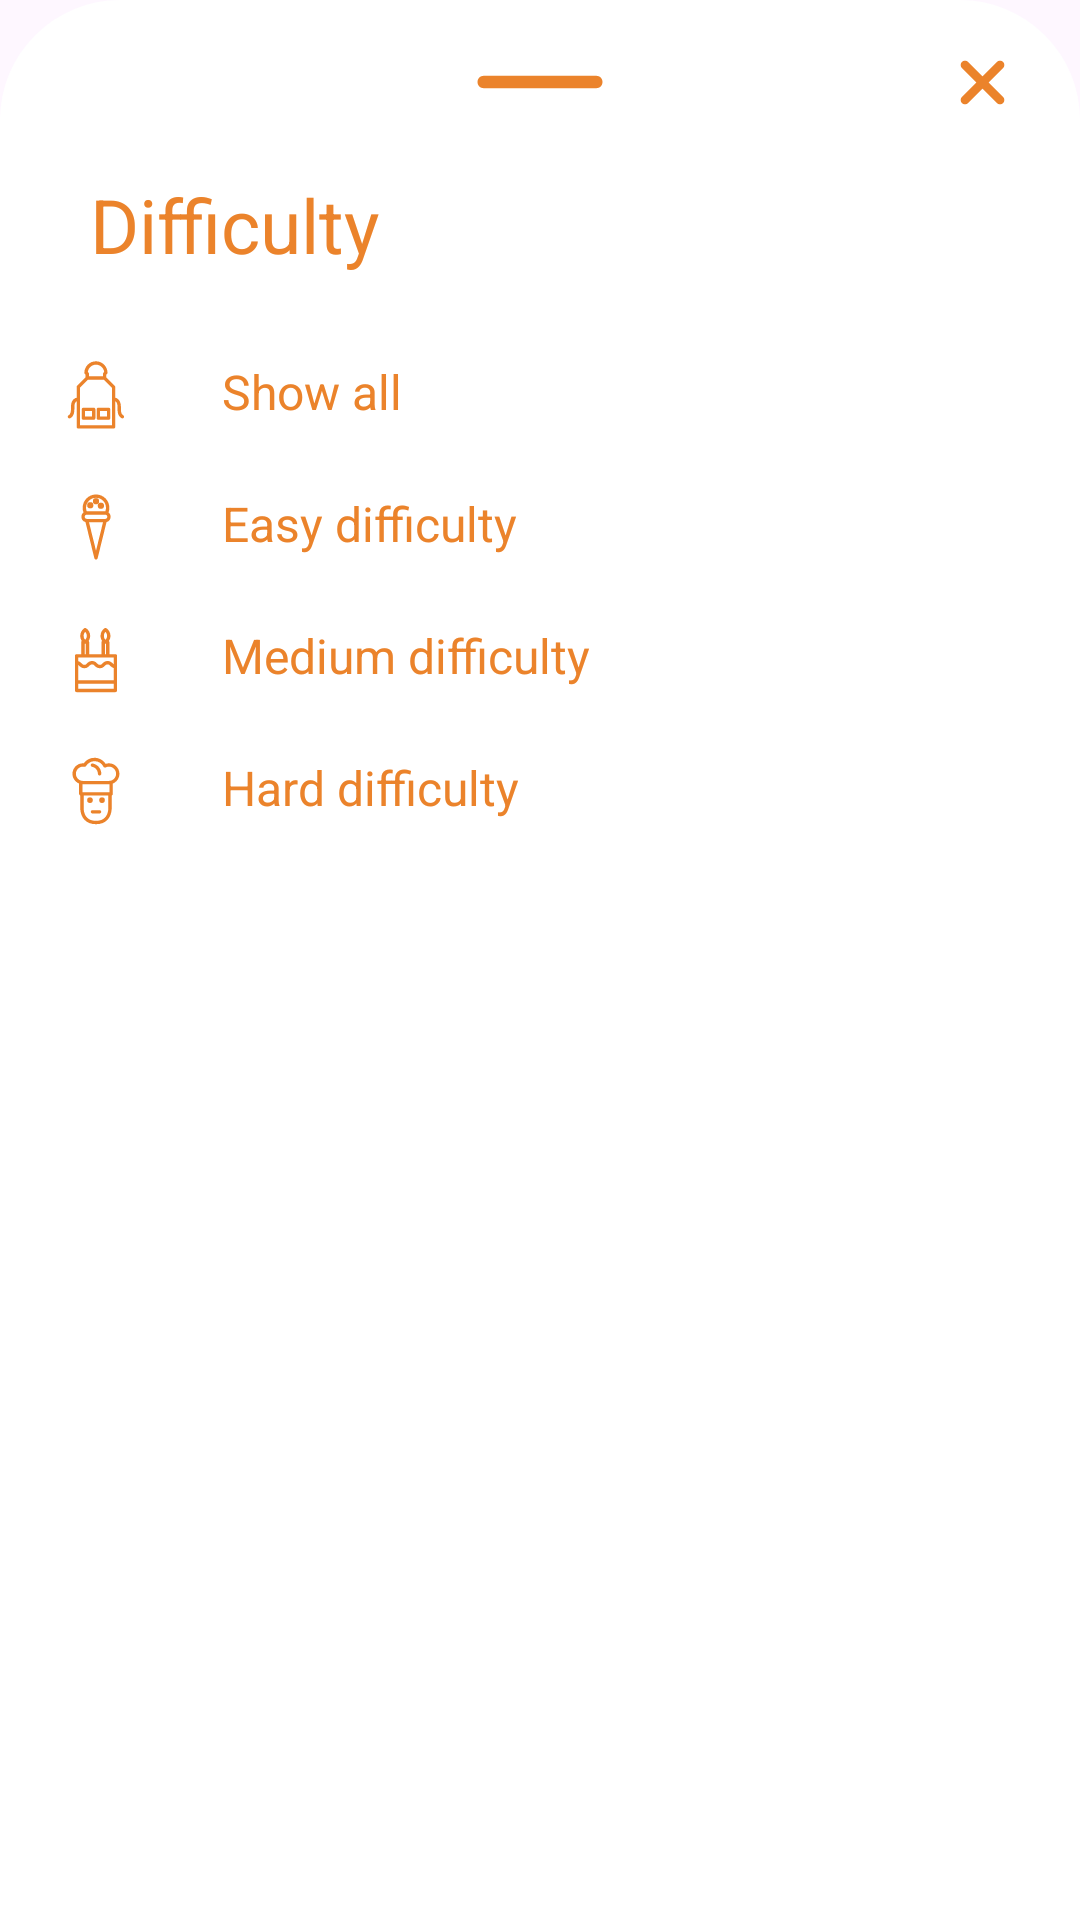

Reconstruct the res/layout file that produces this screen, plus the resources it refers to.
<!-- AndroidManifest.xml: application theme Theme.StepCook -->
<!-- res/layout/difficulty_filter_layout.xml -->
<?xml version="1.0" encoding="utf-8"?>
<LinearLayout xmlns:android="http://schemas.android.com/apk/res/android"
    android:layout_width="match_parent"
    android:layout_height="match_parent"
    android:background="@drawable/dialog_background"
    android:orientation="vertical">

    <RelativeLayout
        android:layout_width="match_parent"
        android:layout_height="wrap_content">

        <ImageView
            android:id="@+id/closeDialog"
            android:layout_width="50dp"
            android:layout_height="wrap_content"
            android:contentDescription="@string/hide"
            android:scaleType="centerCrop"
            android:src="@drawable/minus_svg"
            android:layout_centerInParent="true"/>

        <ImageView
            android:id="@+id/closeButton"
            android:layout_width="35dp"
            android:layout_height="35dp"
            android:src="@drawable/close_svg"
            android:contentDescription="@string/close_button"
            android:layout_centerVertical="true"
            android:layout_alignParentEnd="true"
            android:layout_marginEnd="5dp"/>

    </RelativeLayout>


    <TextView
        android:layout_width="wrap_content"
        android:layout_height="wrap_content"
        android:layout_marginStart="12dp"
        android:layout_marginTop="5dp"
        android:padding="8dp"
        android:text="@string/difficulty_filter"
        android:textAlignment="viewStart"
        android:textColor="@color/orange"
        android:textSize="25sp" />

    <LinearLayout
        android:id="@+id/allDifficulties"
        android:layout_width="match_parent"
        android:layout_height="wrap_content"
        android:layout_marginTop="10dp"
        android:orientation="horizontal"
        android:padding="10dp">

        <ImageView
            android:layout_width="wrap_content"
            android:layout_height="wrap_content"
            android:contentDescription="@string/show_all"
            android:src="@drawable/all_difficulty_svg" />

        <TextView
            android:layout_width="wrap_content"
            android:layout_height="wrap_content"
            android:layout_marginStart="30dp"
            android:text="@string/show_all"
            android:textColor="@color/orange"
            android:textSize="16sp" />

    </LinearLayout>

    <LinearLayout
        android:id="@+id/easyDifficulty"
        android:layout_width="match_parent"
        android:layout_height="wrap_content"
        android:orientation="horizontal"
        android:padding="10dp">

        <ImageView
            android:layout_width="wrap_content"
            android:layout_height="wrap_content"
            android:contentDescription="@string/easy_difficulty"
            android:src="@drawable/easy_difficulty_svg" />

        <TextView
            android:layout_width="wrap_content"
            android:layout_height="wrap_content"
            android:layout_marginStart="30dp"
            android:text="@string/easy_difficulty"
            android:textColor="@color/orange"
            android:textSize="16sp" />

    </LinearLayout>

    <LinearLayout
        android:id="@+id/mediumDifficulty"
        android:layout_width="match_parent"
        android:layout_height="wrap_content"
        android:orientation="horizontal"
        android:padding="10dp">

        <ImageView
            android:layout_width="wrap_content"
            android:layout_height="wrap_content"
            android:contentDescription="@string/medium_difficulty"
            android:src="@drawable/medium_difficulty_svg" />

        <TextView
            android:layout_width="wrap_content"
            android:layout_height="wrap_content"
            android:layout_marginStart="30dp"
            android:text="@string/medium_difficulty"
            android:textColor="@color/orange"
            android:textSize="16sp" />

    </LinearLayout>

    <LinearLayout
        android:id="@+id/hardDifficulty"
        android:layout_width="match_parent"
        android:layout_height="wrap_content"
        android:orientation="horizontal"
        android:paddingLeft="10dp"
        android:paddingTop="10dp"
        android:paddingRight="10dp"
        android:paddingBottom="30dp">

        <ImageView
            android:layout_width="wrap_content"
            android:layout_height="wrap_content"
            android:contentDescription="@string/hard_difficulty"
            android:src="@drawable/hard_difficulty_svg" />

        <TextView
            android:layout_width="wrap_content"
            android:layout_height="wrap_content"
            android:layout_marginStart="30dp"
            android:text="@string/hard_difficulty"
            android:textColor="@color/orange"
            android:textSize="16sp" />

    </LinearLayout>

</LinearLayout>
<!-- resources referenced by this layout -->
<resources>
  <color name="orange">#eb832b</color>
  <!-- drawable close_svg (drawable) -->
  <vector xmlns:android="http://schemas.android.com/apk/res/android" android:height="35dp" android:viewportHeight="24" android:viewportWidth="24" android:width="35dp">
        
      <path android:fillColor="#00000000" android:pathData="M16,16L12,12M12,12L8,8M12,12L16,8M12,12L8,16" android:strokeColor="#eb832b" android:strokeLineCap="round" android:strokeLineJoin="round" android:strokeWidth="2"/>
      
  </vector>
  <!-- drawable dialog_background (drawable) -->
  <?xml version="1.0" encoding="utf-8"?>
  <shape xmlns:android="http://schemas.android.com/apk/res/android">
  
      <solid android:color="@color/white"/>
      <corners android:topLeftRadius="40dp"
          android:topRightRadius="40dp"/>
      <padding android:left="10dp"
          android:right="10dp"
          android:top="10dp"
          android:bottom="10dp"/>
  
  </shape>
  <!-- drawable minus_svg (drawable) -->
  <vector xmlns:android="http://schemas.android.com/apk/res/android" android:height="24dp" android:viewportHeight="24" android:viewportWidth="24" android:width="24dp">
        
      <path android:fillColor="#eb832b" android:pathData="M2,12C2,11.448 2.448,11 3,11H21C21.552,11 22,11.448 22,12C22,12.552 21.552,13 21,13H3C2.448,13 2,12.552 2,12Z"/>
      
  </vector>
  <string name="close_button">Close Button</string>
  <string name="difficulty_filter">Difficulty</string>
  <string name="easy_difficulty">Easy difficulty</string>
  <string name="hard_difficulty">Hard difficulty</string>
  <string name="hide">Hide button</string>
  <string name="medium_difficulty">Medium difficulty</string>
  <string name="show_all">Show all</string>
  <style name="Theme.StepCook" parent="Base.Theme.StepCook" />
  <color name="white">#FFFFFFFF</color>
  <style name="Base.Theme.StepCook" parent="Theme.Material3.DayNight.NoActionBar">
          
          <item name="colorPrimary">@color/orange</item>
  
          
          <item name="popupMenuStyle">@style/Widget.App.PopupMenu</item>
          <item name="android:popupMenuStyle">@style/Widget.App.PopupMenu</item>
          <item name="actionOverflowMenuStyle">@style/Widget.App.PopupMenu</item>
  
          
          <item name="autoCompleteTextViewStyle">@style/DropdownStyle</item>
          <item name="android:spinnerDropDownItemStyle">@style/DropdownItemStyle</item>
          <item name="android:dropDownItemStyle">@style/DropdownItemStyle</item>
  
          
          <item name="android:textColorPrimary">@color/black</item>
          <item name="android:textColorSecondary">@color/black</item>
          <item name="android:textColor">@color/black</item>
          <item name="android:editTextColor">@color/black</item>
      </style>
  <style name="Widget.App.PopupMenu" parent="Widget.Material3.PopupMenu">
          <item name="android:popupBackground">@color/white</item>
      </style>
  <style name="DropdownStyle" parent="Widget.Material3.AutoCompleteTextView.FilledBox.Dense">
          <item name="android:background">@color/white</item>
          <item name="android:textColor">@color/black</item>
          <item name="android:popupBackground">@color/white</item>
      </style>
  <style name="DropdownItemStyle" parent="Widget.AppCompat.TextView">
          <item name="android:textColor">@color/black</item>
          <item name="android:background">@color/white</item>
          <item name="android:padding">10dp</item>
          <item name="android:textSize">16sp</item>
      </style>
  <color name="black">#FF000000</color>
</resources>
